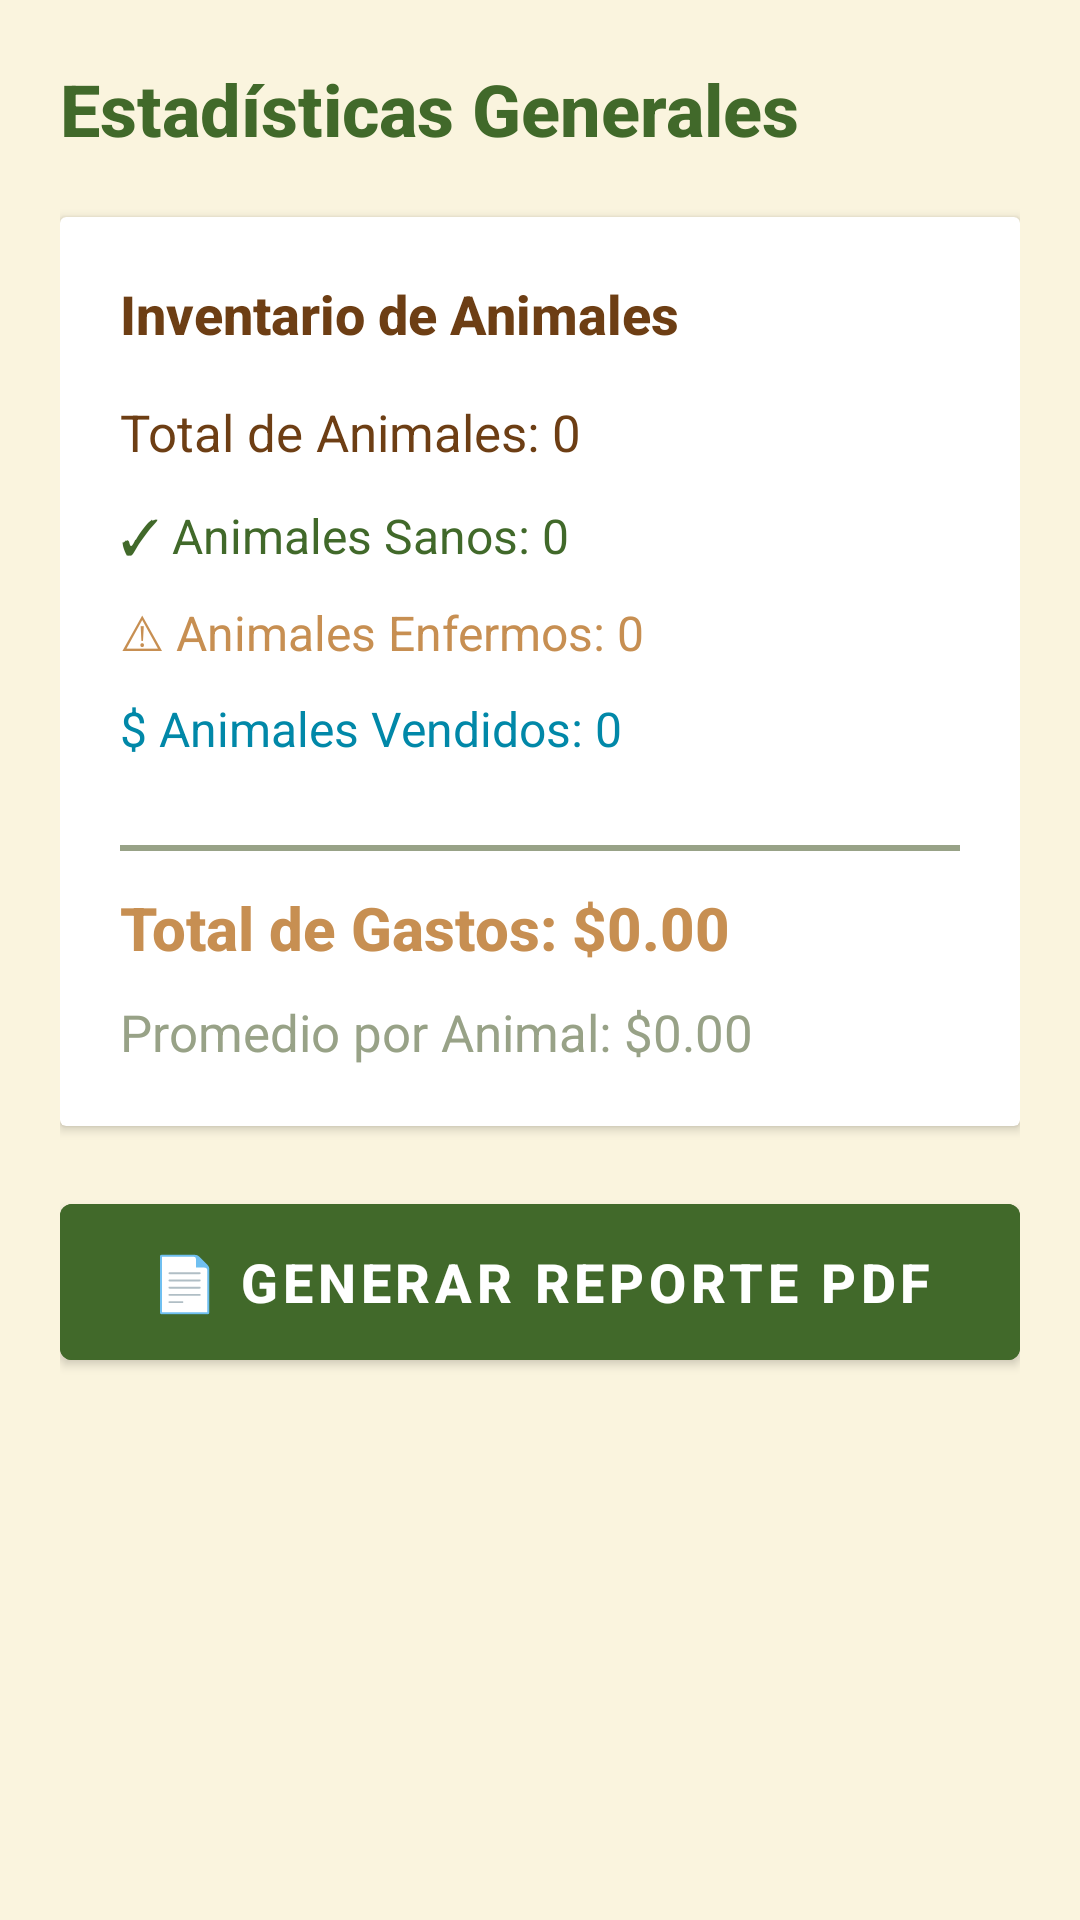

Android layout source for this screen:
<!-- AndroidManifest.xml: application theme Theme.AgroApp -->
<!-- res/layout/activity_reportes.xml -->
<?xml version="1.0" encoding="utf-8"?>
<ScrollView xmlns:android="http://schemas.android.com/apk/res/android"
    xmlns:app="http://schemas.android.com/apk/res/auto"
    android:layout_width="match_parent"
    android:layout_height="match_parent"
    android:background="@color/background"
    android:fillViewport="true">

    <LinearLayout
        android:layout_width="match_parent"
        android:layout_height="wrap_content"
        android:orientation="vertical"
        android:padding="20dp">

        <TextView
            android:layout_width="match_parent"
            android:layout_height="wrap_content"
            android:text="Estadísticas Generales"
            android:textSize="24sp"
            android:textStyle="bold"
            android:textColor="@color/primary"
            android:layout_marginBottom="20dp"
            android:fontFamily="sans-serif-medium"/>

        <androidx.cardview.widget.CardView
            android:layout_width="match_parent"
            android:layout_height="wrap_content"
            android:layout_marginBottom="20dp"
            app:cardElevation="6dp"
            app:cardCornerRadius="12dp"
            app:cardBackgroundColor="?attr/colorSurface">

            <LinearLayout
                android:layout_width="match_parent"
                android:layout_height="wrap_content"
                android:orientation="vertical"
                android:padding="20dp">

                <TextView
                    android:layout_width="match_parent"
                    android:layout_height="wrap_content"
                    android:text="Inventario de Animales"
                    android:textSize="18sp"
                    android:textStyle="bold"
                    android:textColor="@color/text_primary"
                    android:layout_marginBottom="16dp"
                    android:fontFamily="sans-serif-medium"/>

                <TextView
                    android:id="@+id/tvTotalAnimales"
                    android:layout_width="match_parent"
                    android:layout_height="wrap_content"
                    android:text="Total de Animales: 0"
                    android:textSize="17sp"
                    android:textColor="@color/text_primary"
                    android:layout_marginBottom="12dp"
                    android:drawablePadding="12dp"
                    android:gravity="center_vertical"/>

                <TextView
                    android:id="@+id/tvAnimalesSanos"
                    android:layout_width="match_parent"
                    android:layout_height="wrap_content"
                    android:text="✓ Animales Sanos: 0"
                    android:textSize="16sp"
                    android:textColor="@color/estado_sano"
                    android:layout_marginBottom="10dp"
                    android:drawablePadding="12dp"
                    android:gravity="center_vertical"/>

                <TextView
                    android:id="@+id/tvAnimalesEnfermos"
                    android:layout_width="match_parent"
                    android:layout_height="wrap_content"
                    android:text="⚠ Animales Enfermos: 0"
                    android:textSize="16sp"
                    android:textColor="@color/estado_enfermo"
                    android:layout_marginBottom="10dp"
                    android:drawablePadding="12dp"
                    android:gravity="center_vertical"/>

                <TextView
                    android:id="@+id/tvAnimalesVendidos"
                    android:layout_width="match_parent"
                    android:layout_height="wrap_content"
                    android:text="$ Animales Vendidos: 0"
                    android:textSize="16sp"
                    android:textColor="@color/estado_vendido"
                    android:layout_marginBottom="16dp"
                    android:drawablePadding="12dp"
                    android:gravity="center_vertical"/>

                <View
                    android:layout_width="match_parent"
                    android:layout_height="2dp"
                    android:background="@color/divider"
                    android:layout_marginVertical="12dp"/>

                <TextView
                    android:id="@+id/tvTotalGastos"
                    android:layout_width="match_parent"
                    android:layout_height="wrap_content"
                    android:text="Total de Gastos: $0.00"
                    android:textSize="20sp"
                    android:textStyle="bold"
                    android:textColor="@color/accent"
                    android:layout_marginBottom="10dp"
                    android:fontFamily="sans-serif-medium"/>

                <TextView
                    android:id="@+id/tvPromedioGastos"
                    android:layout_width="match_parent"
                    android:layout_height="wrap_content"
                    android:text="Promedio por Animal: $0.00"
                    android:textSize="17sp"
                    android:textColor="@color/text_secondary"/>

            </LinearLayout>

        </androidx.cardview.widget.CardView>

        <com.google.android.material.button.MaterialButton
            android:id="@+id/btnGenerarPDF"
            android:layout_width="match_parent"
            android:layout_height="64dp"
            android:text="📄 Generar Reporte PDF"
            android:textSize="18sp"
            android:textStyle="bold"
            android:backgroundTint="@color/primary"
            app:cornerRadius="12dp"
            app:elevation="4dp"
            app:icon="@android:drawable/ic_menu_save"
            app:iconGravity="textStart"
            app:iconPadding="8dp"/>

    </LinearLayout>

</ScrollView>
<!-- resources referenced by this layout -->
<resources>
  <color name="accent">#c78f52</color>
  <color name="background">#faf4de</color>
  <color name="divider">#98a287</color>
  <color name="estado_enfermo">#c78f52</color>
  <color name="estado_sano">#41692a</color>
  <color name="estado_vendido">#0188a8</color>
  <color name="primary">#41692a</color>
  <color name="text_primary">#6d3e14</color>
  <color name="text_secondary">#98a287</color>
  <style name="Theme.AgroApp" parent="Theme.MaterialComponents.DayNight.DarkActionBar">
          
          <item name="colorPrimary">@color/primary</item>
          <item name="colorPrimaryVariant">@color/primary_dark</item>
          <item name="colorOnPrimary">@color/white</item>
          
          <item name="colorSecondary">@color/accent</item>
          <item name="colorSecondaryVariant">@color/accent</item>
          <item name="colorOnSecondary">@color/white</item>
          
          <item name="android:statusBarColor">?attr/colorPrimaryVariant</item>
          
      </style>
  <color name="primary_dark">#6d3e14</color>
  <color name="white">#FFFFFFFF</color>
</resources>
